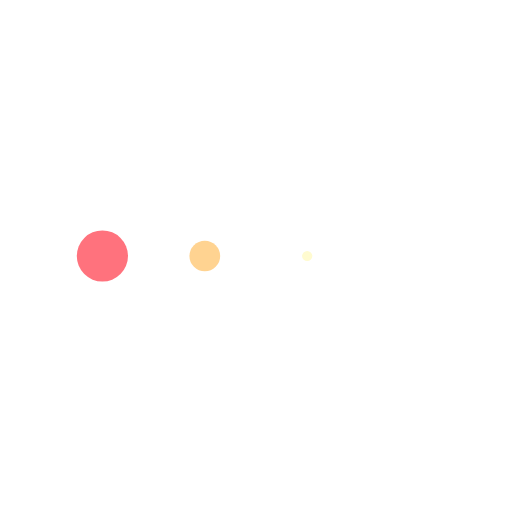
t = 0.00 s
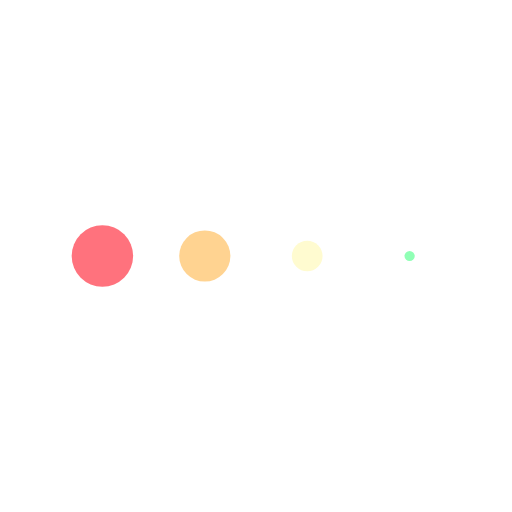
t = 0.13 s
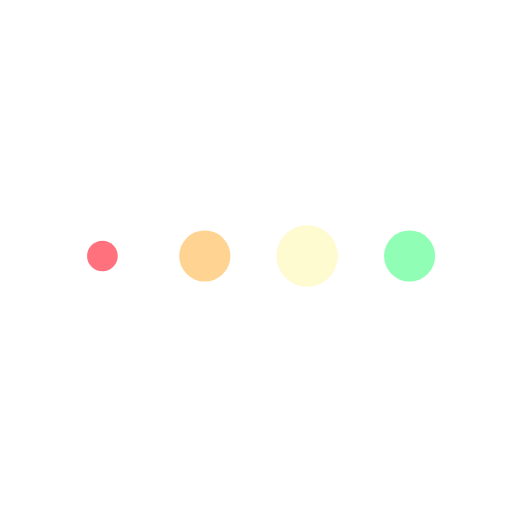
t = 0.38 s
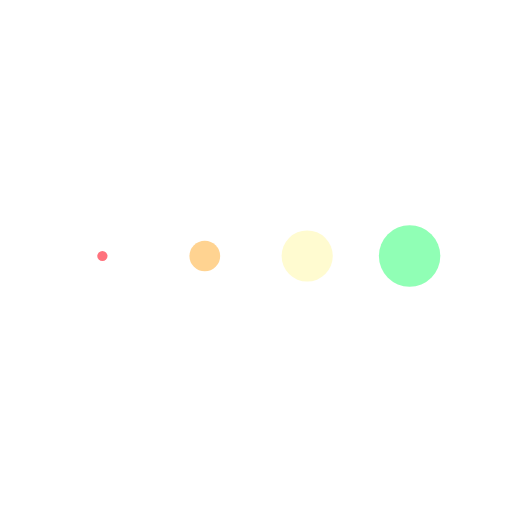
t = 0.50 s
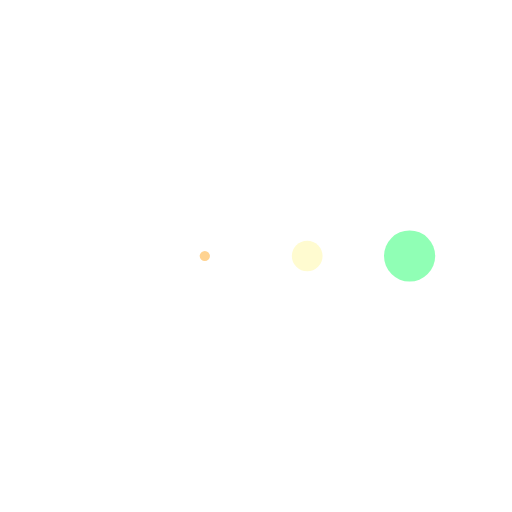
t = 0.63 s
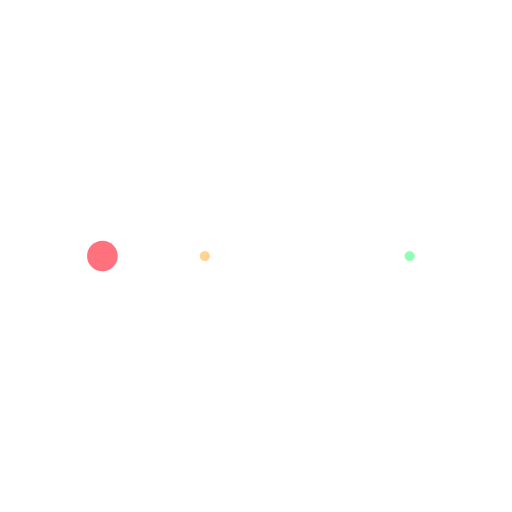
t = 0.88 s

The animated SVG that drew these frames (rendered in a browser with its animation timeline set to each time). Animation: 4 SMIL elements (animateTransform=4); one cycle of 1.00 s, repeats indefinitely.


<svg class="lds-message" width="200px"  height="200px"  xmlns="http://www.w3.org/2000/svg" xmlns:xlink="http://www.w3.org/1999/xlink" viewBox="0 0 100 100" preserveAspectRatio="xMidYMid" style="background: none;"><g transform="translate(20 50)">
    <circle cx="0" cy="0" r="6" fill="#ff727d" transform="scale(0.376157 0.376157)">
        <animateTransform attributeName="transform" type="scale" begin="-0.375s" calcMode="spline" keySplines="0.3 0 0.7 1;0.3 0 0.7 1" values="0;1;0" keyTimes="0;0.5;1" dur="1s" repeatCount="indefinite"></animateTransform>
    </circle>
</g><g transform="translate(40 50)">
    <circle cx="0" cy="0" r="6" fill="#ffd391" transform="scale(0.731132 0.731132)">
        <animateTransform attributeName="transform" type="scale" begin="-0.25s" calcMode="spline" keySplines="0.3 0 0.7 1;0.3 0 0.7 1" values="0;1;0" keyTimes="0;0.5;1" dur="1s" repeatCount="indefinite"></animateTransform>
    </circle>
</g><g transform="translate(60 50)">
    <circle cx="0" cy="0" r="6" fill="#fffbd0" transform="scale(0.977127 0.977127)">
        <animateTransform attributeName="transform" type="scale" begin="-0.125s" calcMode="spline" keySplines="0.3 0 0.7 1;0.3 0 0.7 1" values="0;1;0" keyTimes="0;0.5;1" dur="1s" repeatCount="indefinite"></animateTransform>
    </circle>
</g><g transform="translate(80 50)">
    <circle cx="0" cy="0" r="6" fill="#90ffb5" transform="scale(0.917903 0.917903)">
        <animateTransform attributeName="transform" type="scale" begin="0s" calcMode="spline" keySplines="0.3 0 0.7 1;0.3 0 0.7 1" values="0;1;0" keyTimes="0;0.5;1" dur="1s" repeatCount="indefinite"></animateTransform>
    </circle>
</g></svg>